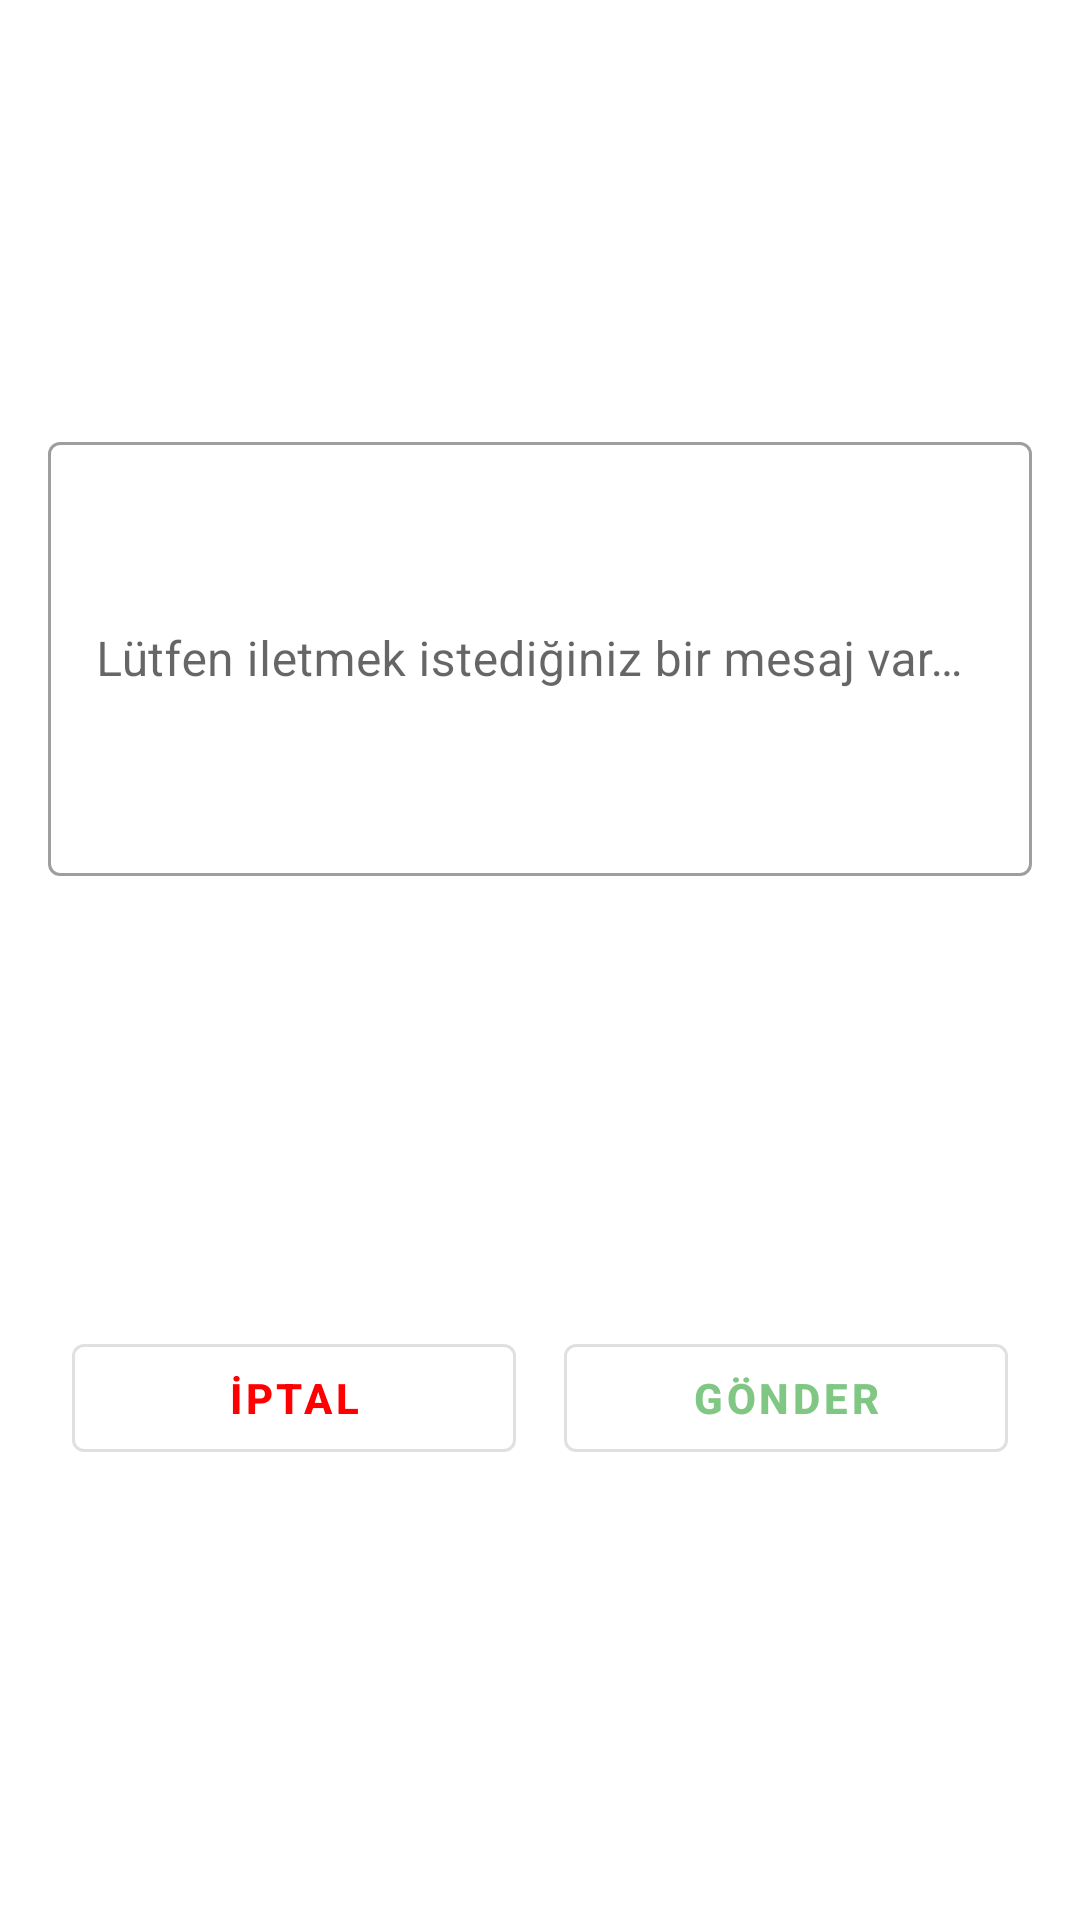

Layout XML and referenced resources for this Android screen:
<!-- AndroidManifest.xml: application theme Theme.EtApp -->
<!-- res/layout/bottom_sheet_dialog_attend_request.xml -->
<?xml version="1.0" encoding="utf-8"?>
<layout
    xmlns:android="http://schemas.android.com/apk/res/android"
    xmlns:app="http://schemas.android.com/apk/res-auto"
    >

    <androidx.constraintlayout.widget.ConstraintLayout
        android:id="@+id/bottom_sheet_container"
        android:layout_width="match_parent"
        android:layout_height="wrap_content"
        android:background="@drawable/bottom_sheet_background"
        android:padding="16dp"
        >

        <com.google.android.material.textfield.TextInputLayout
            android:id="@+id/text_input_layout_bottom_sheet_dialog"
            style="@style/Widget.MaterialComponents.TextInputLayout.OutlinedBox"
            android:layout_width="match_parent"
            android:layout_height="150dp"
            android:hint="Lütfen iletmek istediğiniz bir mesaj varsa giriniz."
            app:layout_constraintEnd_toEndOf="parent"
            app:layout_constraintStart_toStartOf="parent"
            app:layout_constraintTop_toTopOf="parent"
            app:layout_constraintBottom_toTopOf="@id/layout_button_bottom_sheet_dialog">

            <com.google.android.material.textfield.TextInputEditText
                android:id="@+id/text_input_attend_request_message"
                android:layout_width="match_parent"
                android:layout_height="match_parent"/>

        </com.google.android.material.textfield.TextInputLayout>

        <LinearLayout
            android:id="@+id/layout_button_bottom_sheet_dialog"
            android:layout_width="match_parent"
            android:layout_height="wrap_content"
            android:layout_marginTop="16dp"
            app:layout_constraintBottom_toBottomOf="parent"
            app:layout_constraintEnd_toEndOf="parent"
            app:layout_constraintStart_toStartOf="parent"
            app:layout_constraintTop_toBottomOf="@id/text_input_layout_bottom_sheet_dialog">


            <com.google.android.material.button.MaterialButton
                android:id="@+id/button_dismiss_bottom_sheet_dialog"
                style="@style/Widget.MaterialComponents.Button.OutlinedButton"
                android:layout_width="0dp"
                android:layout_height="wrap_content"
                android:layout_margin="8dp"
                android:layout_weight="1"
                android:padding="8dp"
                android:text="İptal"
                android:textColor="@color/colorRed"
                android:textStyle="bold" />

            <com.google.android.material.button.MaterialButton
                android:id="@+id/button_send_attend_request"
                style="@style/Widget.MaterialComponents.Button.OutlinedButton"
                android:layout_width="0dp"
                android:layout_height="wrap_content"
                android:layout_margin="8dp"
                android:layout_weight="1"
                android:padding="8dp"
                android:text="Gönder"
                android:textStyle="bold" />

        </LinearLayout>

    </androidx.constraintlayout.widget.ConstraintLayout>

</layout>
<!-- resources referenced by this layout -->
<resources>
  <color name="colorRed">#ff0000</color>
  <!-- drawable bottom_sheet_background (drawable) -->
  <?xml version="1.0" encoding="utf-8"?>
  <shape xmlns:android="http://schemas.android.com/apk/res/android"
      android:shape="rectangle">
      <solid android:color="@color/colorWhite"/>
      <corners android:topLeftRadius="8dp" android:topRightRadius="8dp"/>
  </shape>
  <style name="Theme.EtApp" parent="Theme.MaterialComponents.Light.NoActionBar">
          
          <item name="colorPrimary">@color/colorMaterialGreen</item>
          <item name="colorPrimaryVariant">@color/colorMaterialLightGreen</item>
          <item name="colorOnPrimary">@color/colorWhite</item>
          
          <item name="colorSecondary">@color/colorMaterialOrange</item>
          <item name="colorSecondaryVariant">@color/colorMaterialLightOrange</item>
          <item name="colorOnSecondary">@color/colorBlack</item>
          
          <item name="android:statusBarColor" tools:targetApi="l">?attr/colorOnPrimary</item>
          
      </style>
  <color name="colorWhite">#fff</color>
  <color name="colorMaterialGreen">#81C784</color>
  <color name="colorMaterialLightGreen">#E8F5E9</color>
  <color name="colorMaterialOrange">#FFB74D</color>
  <color name="colorMaterialLightOrange">#FFF3E0</color>
      // Material colors
  <color name="colorBlack">#000</color>
</resources>
